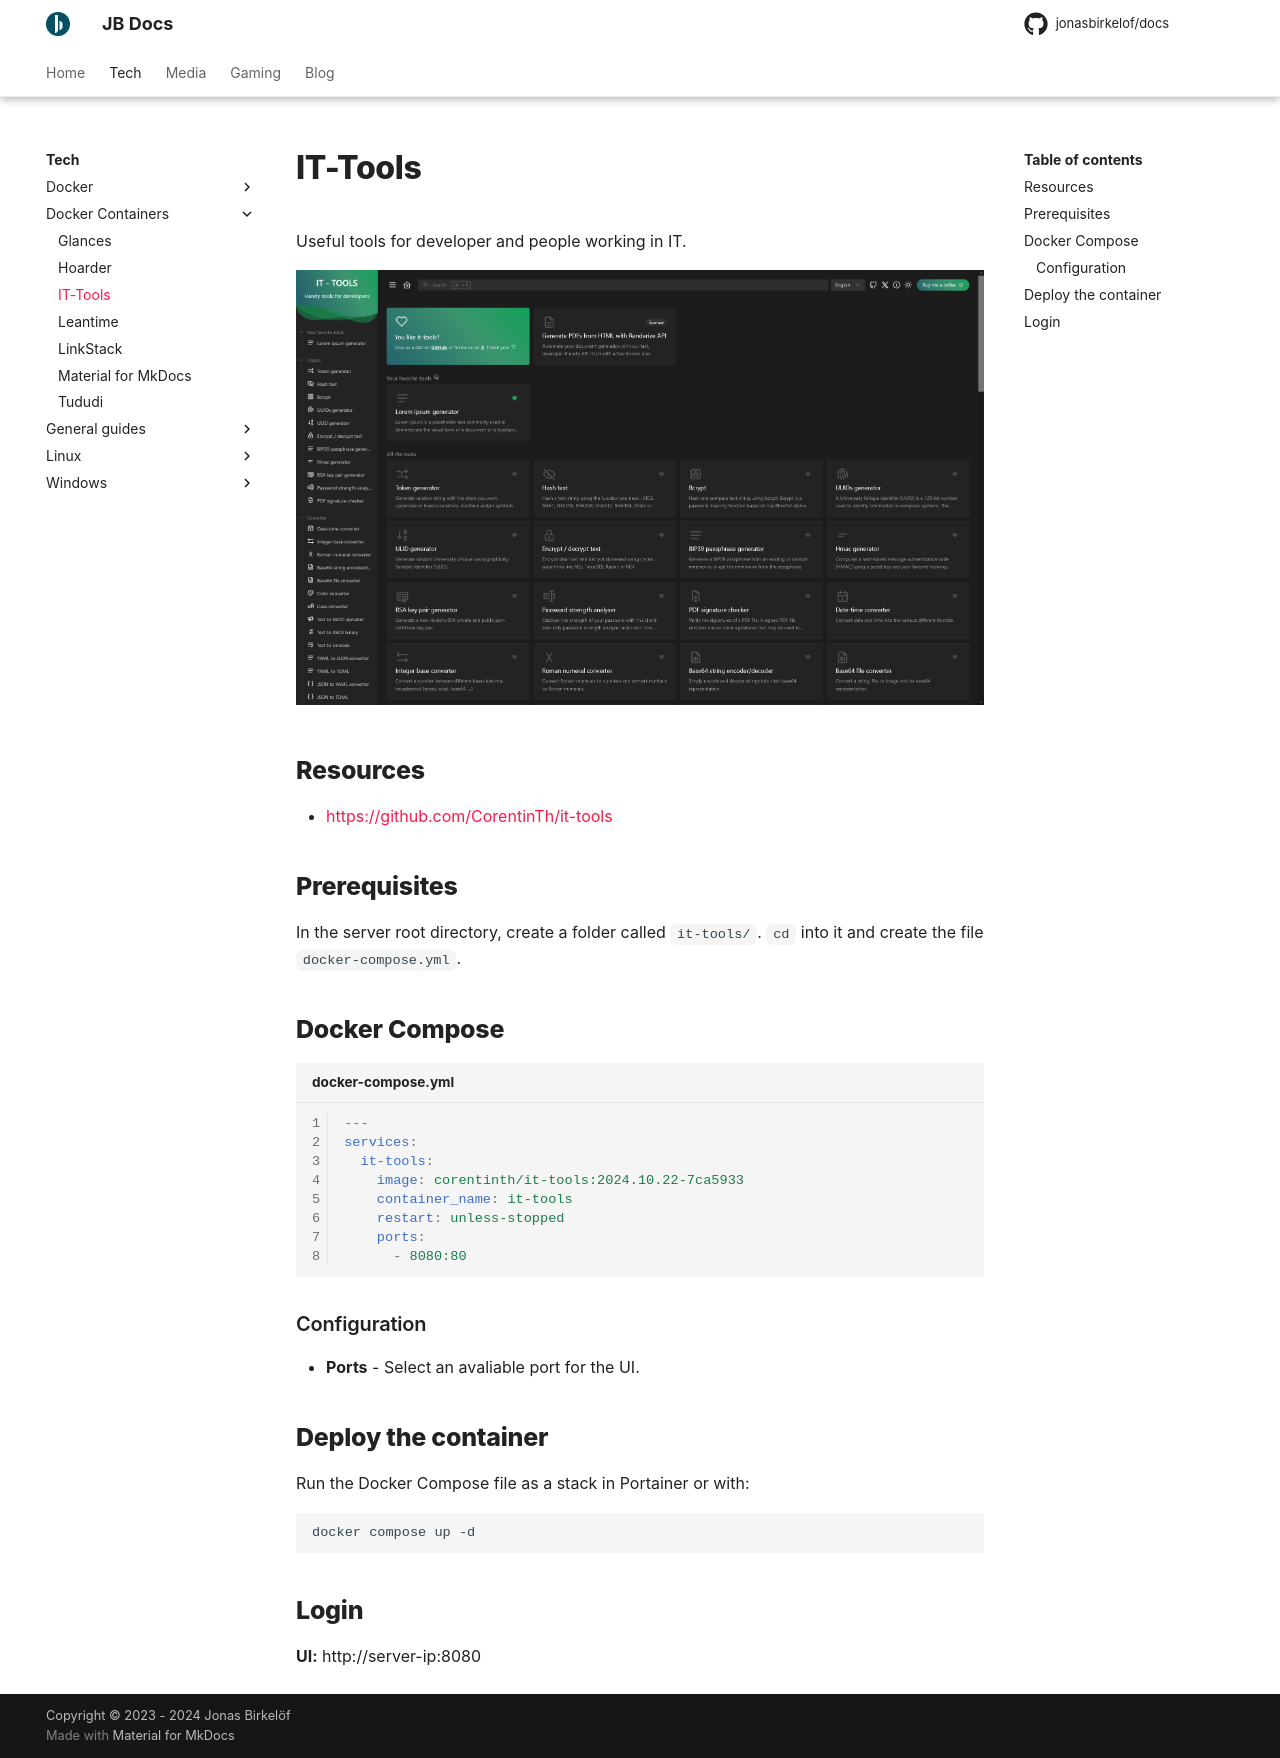

repository: jonasbirkelof/docs · page: tech/docker-containers/it-tools/index.html · generator: mkdocs

---
title: IT-Tools
---

Useful tools for developer and people working in IT.

![IT-Tools screenshot](../images/it-tools-1.png)

## Resources

- [https://github.com/CorentinTh/it-tools](https://github.com/CorentinTh/it-tools)

## Prerequisites

In the server root directory, create a folder called `it-tools/`. `cd` into it and create the file `docker-compose.yml`.

## Docker Compose

```yaml title="docker-compose.yml" linenums="1"
---
services:
  it-tools:
    image: corentinth/it-tools:2024.10.22-7ca5933
    container_name: it-tools
    restart: unless-stopped
    ports:
      - 8080:80
```

### Configuration

- **Ports** -	Select an avaliable port for the UI.

## Deploy the container

Run the Docker Compose file as a stack in Portainer or with:

```bash
docker compose up -d
```

## Login

**UI:** http://server-ip:8080
